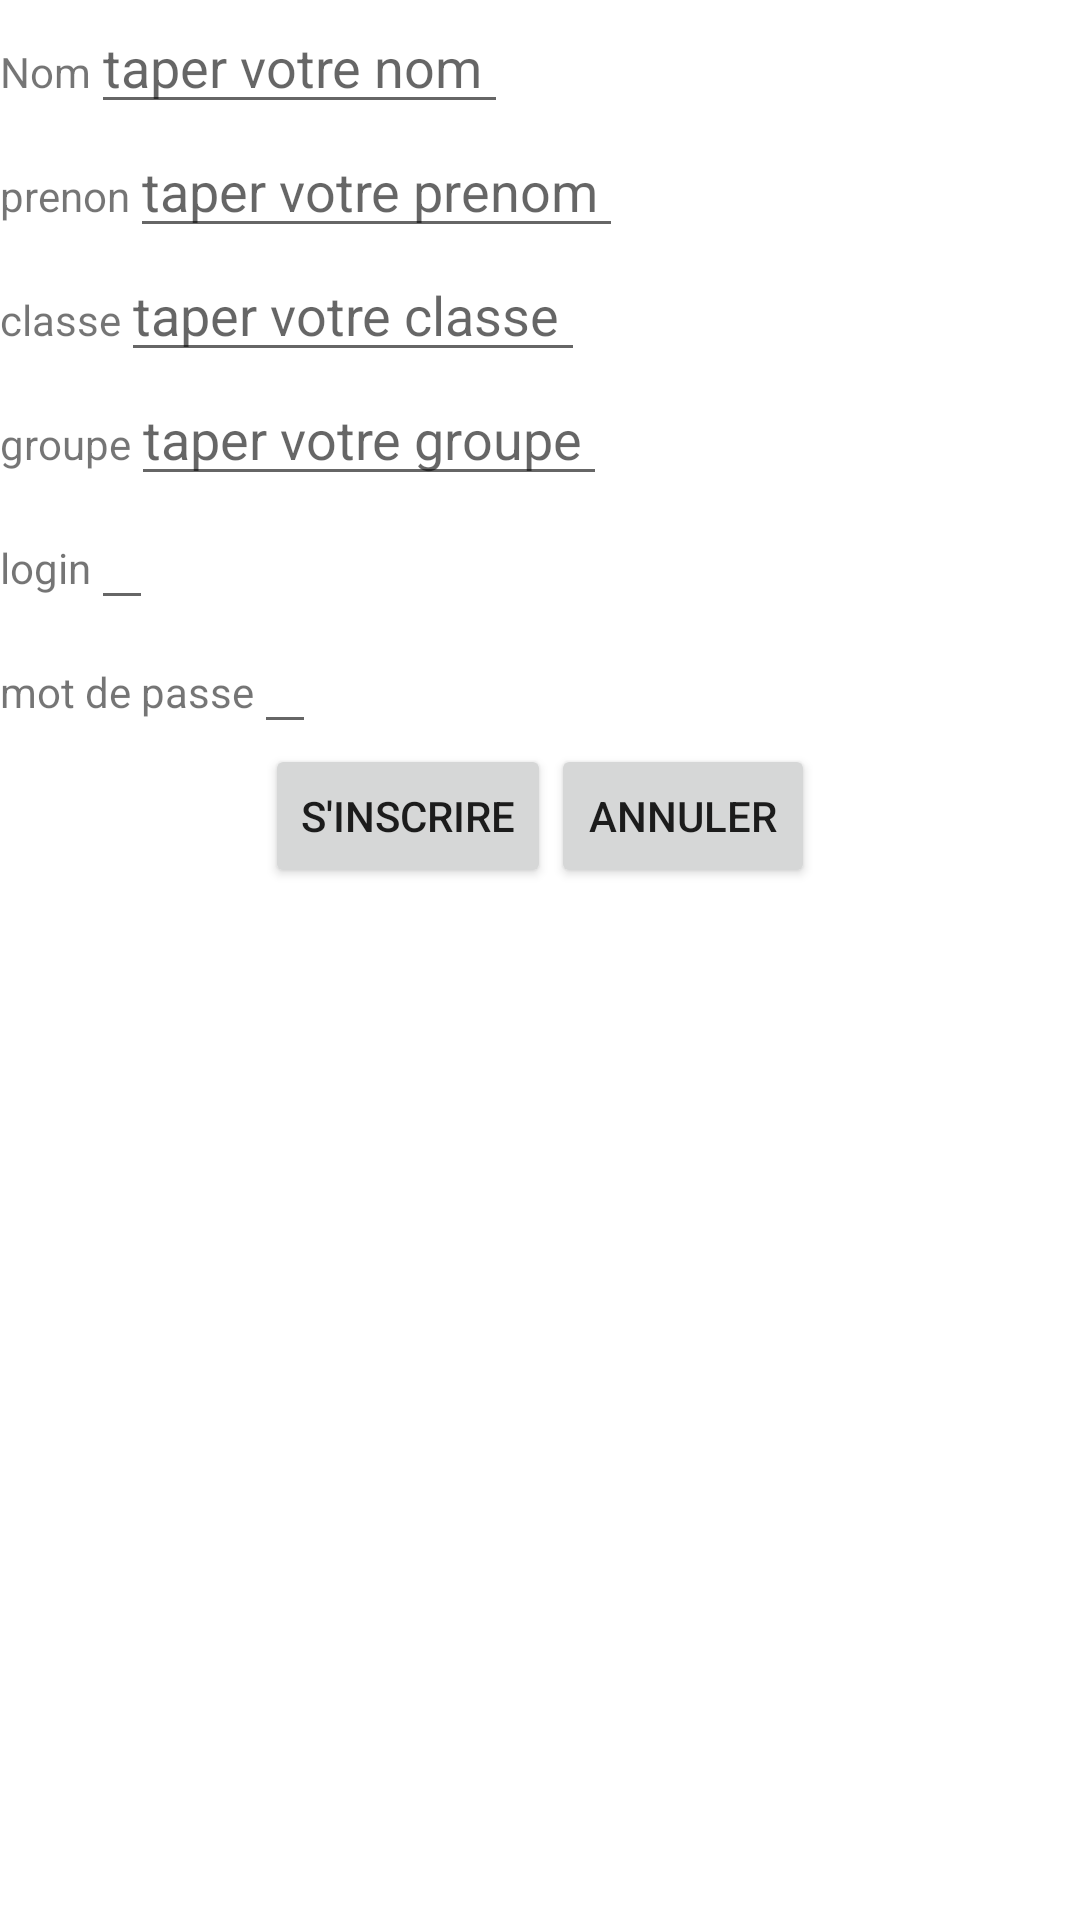

Write the Android layout XML for this screen, with the resource values it uses.
<!-- AndroidManifest.xml: application theme Theme.StudentsManagementApp -->
<!-- res/layout/activity_inscription.xml -->
<LinearLayout xmlns:android="http://schemas.android.com/apk/res/android"
    android:layout_width="match_parent"
    android:layout_height="match_parent"
    android:orientation="vertical" >
<LinearLayout
    android:layout_width="fill_parent"
    android:layout_height="wrap_content"
    android:orientation="horizontal"
    >
    <TextView
        android:layout_width="wrap_content"
        android:layout_height="wrap_content"
        android:text="Nom" />
    <EditText
        android:id="@+id/nom"
        android:layout_width="wrap_content"
        android:layout_height="wrap_content"
        android:hint="taper votre nom "
        />
</LinearLayout>
<LinearLayout
android:layout_width="fill_parent"
android:layout_height="wrap_content"
android:orientation="horizontal"
    >
<TextView
    android:layout_width="wrap_content"
    android:layout_height="wrap_content"
    android:text="prenon" />
<EditText
    android:id="@+id/prenom"
    android:layout_width="wrap_content"
    android:layout_height="wrap_content"
    android:hint="taper votre prenom "
    />
</LinearLayout>
    <LinearLayout
        android:layout_width="fill_parent"
        android:layout_height="wrap_content"
        android:orientation="horizontal"
        >
        <TextView
            android:layout_width="wrap_content"
            android:layout_height="wrap_content"
            android:text="classe" />
        <EditText
            android:id="@+id/classe"
            android:layout_width="wrap_content"
            android:layout_height="wrap_content"
            android:hint="taper votre classe "
            />
    </LinearLayout>
    <LinearLayout
        android:layout_width="fill_parent"
        android:layout_height="wrap_content"
        android:orientation="horizontal"
        >
        <TextView
            android:layout_width="wrap_content"
            android:layout_height="wrap_content"
            android:text="groupe" />
        <EditText
            android:id="@+id/groupe"
            android:layout_width="wrap_content"
            android:layout_height="wrap_content"
            android:hint="taper votre groupe "
            />
    </LinearLayout>
<LinearLayout
android:layout_width="fill_parent"
android:layout_height="wrap_content"
android:orientation="horizontal"
    >
<TextView
    android:layout_width="wrap_content"
    android:layout_height="wrap_content"
    android:text="login" />
<EditText
    android:id="@+id/login"
    android:layout_width="wrap_content"
    android:layout_height="wrap_content"

    />
</LinearLayout>
<LinearLayout
android:layout_width="fill_parent"
android:layout_height="wrap_content"
android:orientation="horizontal"
    >
<TextView
    android:layout_width="wrap_content"
    android:layout_height="wrap_content"
    android:text="mot de passe" />
<EditText
    android:id="@+id/pwd"
    android:layout_width="wrap_content"
    android:layout_height="wrap_content"

    />
</LinearLayout>
<LinearLayout
android:layout_width="fill_parent"
android:layout_height="wrap_content"
android:orientation="horizontal"
android:gravity="center"
    >
<Button
    android:id="@+id/BtnInsc"
    android:layout_width="wrap_content"
    android:layout_height="wrap_content"
    android:text="s'inscrire"
    />
<Button
    android:id="@+id/BtnAnnu"
    android:layout_width="wrap_content"
    android:layout_height="wrap_content"
    android:text="annuler"
    />
</LinearLayout>
    </LinearLayout>
<!-- resources referenced by this layout -->
<resources>
  <style name="Theme.StudentsManagementApp" parent="Theme.MaterialComponents.DayNight.DarkActionBar">
          
          <item name="colorPrimary">@color/purple_500</item>
          <item name="colorPrimaryVariant">@color/purple_700</item>
          <item name="colorOnPrimary">@color/white</item>
          
          <item name="colorSecondary">@color/teal_200</item>
          <item name="colorSecondaryVariant">@color/teal_700</item>
          <item name="colorOnSecondary">@color/black</item>
          
          <item name="android:statusBarColor" tools:targetApi="l">?attr/colorPrimaryVariant</item>
          
      </style>
  <!-- not gathered from this repository: default colours our renderer supplied (Android Studio template values) -->
  <color name="purple_500">#FF6200EE</color>
  <color name="purple_700">#FF3700B3</color>
  <color name="teal_200">#FF03DAC5</color>
  <color name="teal_700">#FF018786</color>
  <color name="black">#FF000000</color>
  <color name="white">#FFFFFFFF</color>
</resources>
